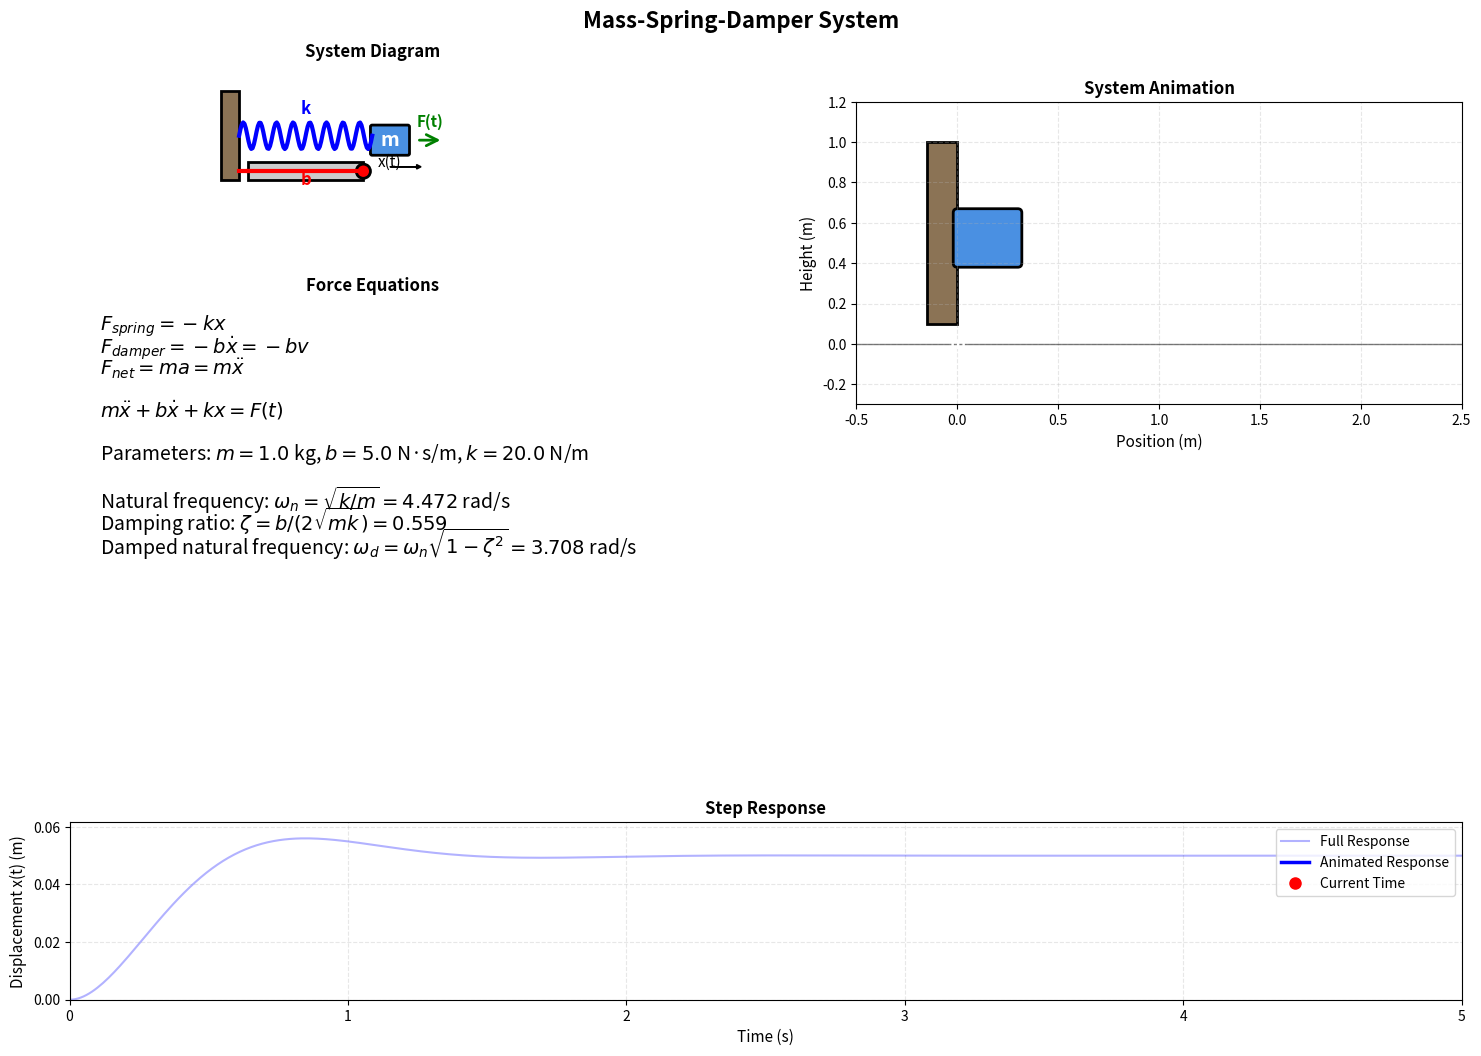

Python code for this plot:
import numpy as np
import matplotlib.pyplot as plt
import matplotlib.animation as animation
import matplotlib.patches as patches
from matplotlib.patches import FancyBboxPatch, FancyArrowPatch
import scipy.signal as signal

# System parameters
m = 1.0   # mass (kg)
b = 5.0   # damping coefficient
k = 20.0  # spring stiffness

# System characteristics
omega_n = np.sqrt(k / m)  # natural frequency: ωn = √(k/m)
zeta = b / (2 * np.sqrt(m * k))  # damping ratio: ζ = c / (2√(mk))
omega_d = omega_n * np.sqrt(1 - zeta**2) if zeta < 1 else 0  # damped natural frequency: ωd = ωn√(1 − ζ²)

# Transfer function numerator and denominator
num = [1]
den = [m, b, k]

system = signal.TransferFunction(num, den)

# Time vector
t = np.linspace(0, 5, 500)

# Step response (input is a unit step force)
t, x = signal.step(system, T=t)

# Create figure with four subplots: diagram, equations, animation, response
fig = plt.figure(figsize=(16, 11))
gs = fig.add_gridspec(4, 2, height_ratios=[1, 0.8, 1.5, 1], width_ratios=[1, 1], 
                       left=0.08, right=0.95, top=0.93, bottom=0.08, 
                       hspace=0.3, wspace=0.3)
fig.suptitle('Mass-Spring-Damper System', fontsize=16, fontweight='bold')

# System diagram (top left)
ax_diagram = fig.add_subplot(gs[0, 0])
ax_diagram.set_xlim(-0.5, 3.5)
ax_diagram.set_ylim(-0.5, 1.5)
ax_diagram.set_aspect('equal')
ax_diagram.axis('off')
ax_diagram.set_title('System Diagram', fontsize=12, fontweight='bold')

# Draw wall in diagram
wall_diagram = patches.Rectangle((-0.2, 0.2), 0.2, 1.0, 
                                  facecolor='#8B7355', edgecolor='black', linewidth=2)
ax_diagram.add_patch(wall_diagram)

# Draw spring in diagram (coil representation)
spring_length = 1.5
spring_coils = 8
spring_x_diagram = np.linspace(0, spring_length, 100)
spring_y_diagram = 0.7 + 0.15 * np.sin(spring_x_diagram * spring_coils * 2 * np.pi / spring_length)
ax_diagram.plot(spring_x_diagram, spring_y_diagram, 'b-', linewidth=3, label='Spring (k)')

# Draw damper in diagram (piston-cylinder)
damper_y_diagram = 0.3
# Cylinder
damper_cylinder = patches.Rectangle((0.1, damper_y_diagram - 0.1), 1.3, 0.2,
                                    facecolor='#CCCCCC', edgecolor='black', linewidth=2)
ax_diagram.add_patch(damper_cylinder)
# Piston rod
ax_diagram.plot([0.1, 1.4], [damper_y_diagram, damper_y_diagram], 'r-', linewidth=3)
# Piston head
piston = patches.Circle((1.4, damper_y_diagram), 0.08, facecolor='red', edgecolor='black', linewidth=2)
ax_diagram.add_patch(piston)
ax_diagram.plot([0, 0.1], [damper_y_diagram, damper_y_diagram], 'r-', linewidth=3, label='Damper (b)')

# Draw mass in diagram
mass_x_diagram = 1.5
mass_width = 0.4
mass_height = 0.3
mass_diagram = FancyBboxPatch((mass_x_diagram, 0.5), mass_width, mass_height,
                              boxstyle="round,pad=0.02", facecolor='#4A90E2', 
                              edgecolor='black', linewidth=2)
ax_diagram.add_patch(mass_diagram)
ax_diagram.text(mass_x_diagram + mass_width/2, 0.65, 'm', ha='center', va='center', 
                fontsize=14, fontweight='bold', color='white')

# Add labels
ax_diagram.text(0.75, 0.95, 'k', ha='center', fontsize=12, fontweight='bold', color='blue')
ax_diagram.text(0.75, 0.15, 'b', ha='center', fontsize=12, fontweight='bold', color='red')
ax_diagram.text(1.7, 0.35, 'x(t)', ha='center', fontsize=11, style='italic')
ax_diagram.arrow(1.7, 0.35, 0.3, 0, head_width=0.05, head_length=0.05, fc='black', ec='black')

# Add force arrow
force_arrow = FancyArrowPatch((2.0, 0.65), (2.3, 0.65),
                              arrowstyle='->', mutation_scale=20, 
                              color='green', linewidth=2)
ax_diagram.add_patch(force_arrow)
ax_diagram.text(2.15, 0.8, 'F(t)', ha='center', fontsize=11, fontweight='bold', color='green')

# Equations panel (below diagram)
ax_eq = fig.add_subplot(gs[1, 0])
ax_eq.axis('off')
ax_eq.set_title('Force Equations', fontsize=12, fontweight='bold')

# Display equations
equations_text = [
    r'$F_{spring} = -kx$',
    r'$F_{damper} = -b\dot{x} = -bv$',
    r'$F_{net} = ma = m\ddot{x}$',
    '',
    r'$m\ddot{x} + b\dot{x} + kx = F(t)$',
    '',
    f'Parameters: $m={m}$ kg, $b={b}$ N·s/m, $k={k}$ N/m',
    '',
    f'Natural frequency: $\\omega_n = \\sqrt{{k/m}} = {omega_n:.3f}$ rad/s',
    f'Damping ratio: $\\zeta = b/(2\\sqrt{{mk}}) = {zeta:.3f}$',
]
if zeta < 1:
    equations_text.append(f'Damped natural frequency: $\\omega_d = \\omega_n\\sqrt{{1-\\zeta^2}} = {omega_d:.3f}$ rad/s')
else:
    equations_text.append(f'System is {"critically damped" if abs(zeta - 1) < 1e-6 else "overdamped"} ($\\zeta \\geq 1$)')

y_pos = 0.9
for eq in equations_text:
    if eq:
        ax_eq.text(0.05, y_pos, eq, fontsize=14,
                  verticalalignment='top', transform=ax_eq.transAxes)
    y_pos -= 0.15

# Animation subplot (top right and middle)
ax_anim = fig.add_subplot(gs[0:2, 1])
ax_anim.set_xlim(-0.5, 2.5)
ax_anim.set_ylim(-0.3, 1.2)
ax_anim.set_aspect('equal')
ax_anim.set_xlabel('Position (m)', fontsize=11)
ax_anim.set_ylabel('Height (m)', fontsize=11)
ax_anim.grid(True, alpha=0.3, linestyle='--')
ax_anim.set_title('System Animation', fontsize=12, fontweight='bold')

# Initial positions for animation
wall_x = 0.0
x0 = 0.0  # equilibrium position
mass_width = 0.3
mass_height = 0.25
spring_rest_length = 0.8
spring_coils_anim = 6

# Draw wall
wall = patches.Rectangle((wall_x - 0.15, 0.1), 0.15, 0.9, 
                         facecolor='#8B7355', edgecolor='black', linewidth=2)
ax_anim.add_patch(wall)

# Draw ground line
ax_anim.plot([-0.5, 2.5], [0, 0], 'k-', linewidth=1, alpha=0.5)

# Spring and damper lines (will be updated)
spring_line, = ax_anim.plot([], [], 'b-', linewidth=3, label='Spring (k)')
damper_line, = ax_anim.plot([], [], 'r-', linewidth=3, label='Damper (b)')

# Mass rectangle (will be updated)
mass_rect = FancyBboxPatch((x0, 0.4), mass_width, mass_height,
                          boxstyle="round,pad=0.02", facecolor='#4A90E2', 
                          edgecolor='black', linewidth=2)
ax_anim.add_patch(mass_rect)

# Mass label
mass_text = ax_anim.text(0, 0, 'm', ha='center', va='center', 
                        fontsize=12, fontweight='bold', color='white')

# Response plot (bottom)
ax_response = fig.add_subplot(gs[3, :])
ax_response.set_xlim(0, 5)
ax_response.set_ylim(0, max(x) * 1.1)
ax_response.set_xlabel('Time (s)', fontsize=11)
ax_response.set_ylabel('Displacement x(t) (m)', fontsize=11)
ax_response.grid(True, alpha=0.3, linestyle='--')
ax_response.set_title('Step Response', fontsize=12, fontweight='bold')

# Plot full response curve (static background)
ax_response.plot(t, x, 'b-', linewidth=1.5, alpha=0.3, label='Full Response')

# Response curve (animated)
response_line, = ax_response.plot([], [], 'b-', linewidth=2.5, label='Animated Response')
time_marker, = ax_response.plot([], [], 'ro', markersize=8, label='Current Time')
ax_response.legend(loc='upper right')

# Animation function
def animate(frame):
    # Current time and displacement
    current_t = t[frame]
    current_x = x[frame]
    mass_x = x0 + current_x
    
    # Update mass position
    mass_rect.set_x(mass_x)
    mass_text.set_position((mass_x + mass_width/2, 0.525))
    
    # Draw spring (coil representation that compresses/extends)
    spring_length_anim = spring_rest_length + current_x
    if spring_length_anim > 0.1:  # Only draw if spring has positive length
        spring_x_anim = np.linspace(wall_x, mass_x, 80)
        spring_y_anim = 0.6 + 0.12 * np.sin(spring_x_anim * spring_coils_anim * 2 * np.pi / max(spring_length_anim, 0.1))
        spring_line.set_data(spring_x_anim, spring_y_anim)
    else:
        spring_line.set_data([], [])
    
    # Draw damper (horizontal line that extends/contracts)
    damper_y_anim = 0.25
    damper_x_anim = [wall_x, mass_x]
    damper_y_data = [damper_y_anim, damper_y_anim]
    damper_line.set_data(damper_x_anim, damper_y_data)
    
    # Update response plot
    response_line.set_data(t[:frame+1], x[:frame+1])
    time_marker.set_data([current_t], [current_x])
    
    return mass_rect, mass_text, spring_line, damper_line, response_line, time_marker

# Create animation
anim = animation.FuncAnimation(fig, animate, frames=len(t), 
                                interval=10, blit=False, repeat=True)

plt.show()
